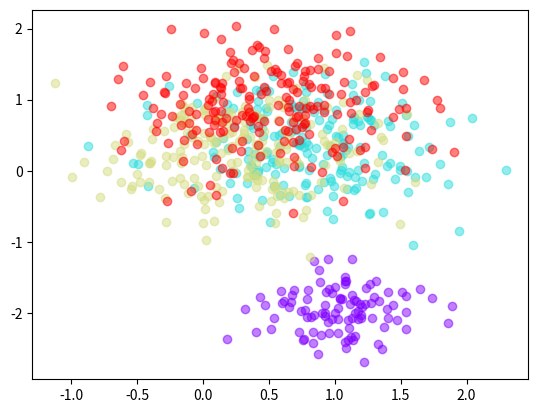

Write the Python code that produced this figure.
import matplotlib.pyplot as plt
import matplotlib.cm as cm
import numpy as np

params = [
	[100, 0.3,  1, -2],
	[200, 0.5, .8, .3],
	[200, 0.5, .3, .2],
	[200, 0.5, .5, .9],
]

colors = cm.rainbow(np.linspace(0, 1, len(params)))
for i,(cant, sd, x, y) in enumerate(params):
	points =  np.random.randn(cant,2)*sd +[x, y]
	plt.scatter(points[:,0],points[:,1], c=colors[i], alpha=.5)

plt.show()

